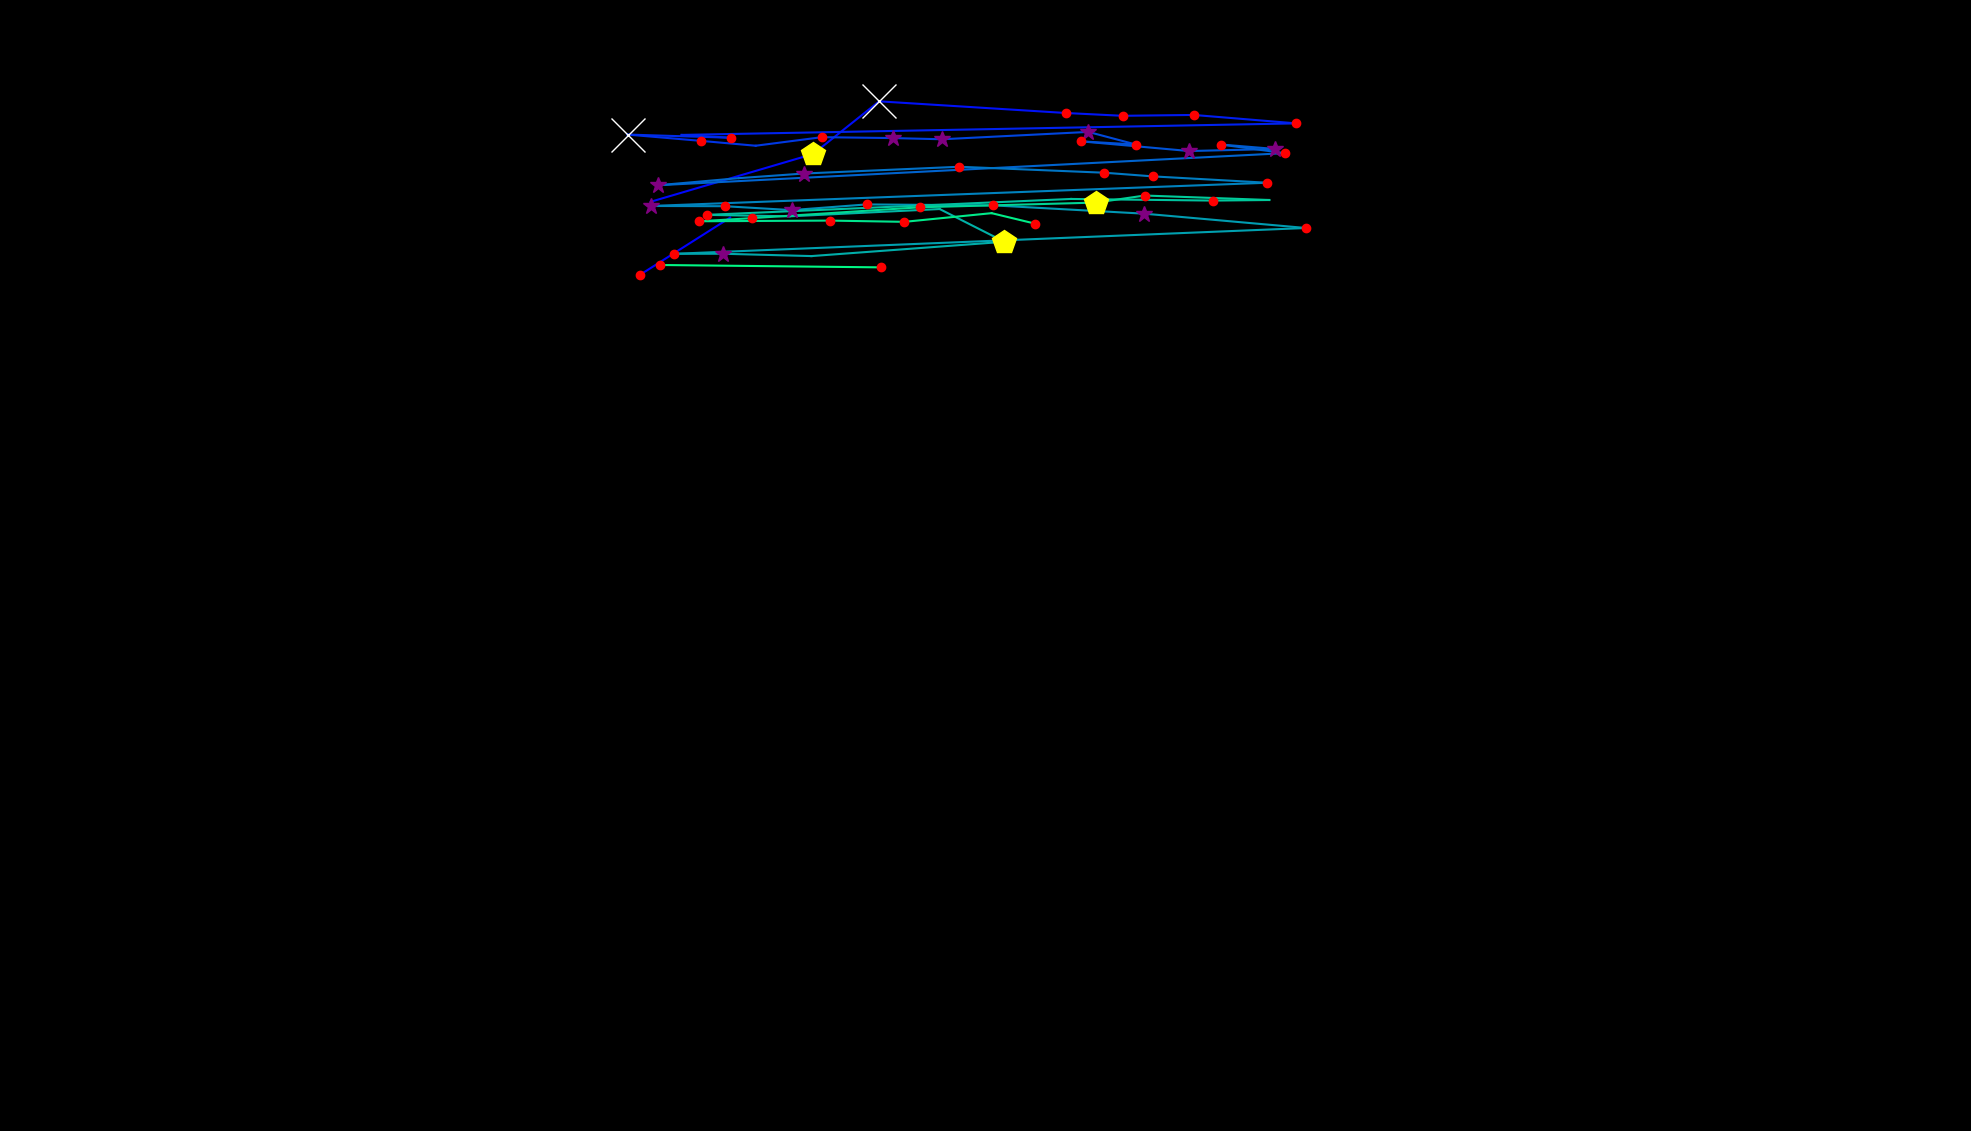

Values plotted in this chart, from the file beside it:
, fixation_id, timestamp, avg_gaze_x, avg_gaze_y, duration
0, 200.0, 55404, 831, 1112, 168.7
1, 201.0, 55705, 948.2, 1186, 12.05
2, 203.0, 56259, 845.2, 1207, 84.35
3, 204.0, 56368, 1056, 1269, 421.7
4, 205.0, 56826, 1142, 1337, 686.8
5, 206.0, 57549, 1384, 1322, 156.6
6, 207.0, 57729, 1458, 1318, 132.5
7, 208.0, 57898, 1550, 1320, 204.8
8, 209.0, 58127, 1683, 1309, 156.6
9, 210.0, 58404, 885.2, 1294, 96.4
10, 211.0, 58705, 949.9, 1290, 144.6
11, 212.0, 58946, 815, 1294, 759.1
12, 213.0, 59754, 910.4, 1286, 132.5
13, 214.0, 59910, 981.4, 1280, 108.4
14, 215.0, 60043, 1067, 1291, 192.8
15, 216.0, 60380, 1160, 1290, 277.1
16, 217.0, 60681, 1224, 1288, 277.1
17, 218.0, 60983, 1413, 1298, 265.1
18, 219.0, 61272, 1475, 1281, 132.5
19, 220.0, 61429, 1404, 1285, 204.8
20, 221.0, 61742, 1544, 1273, 385.6
21, 222.0, 62152, 1656, 1275, 337.4
22, 223.0, 62513, 1585, 1281, 144.6
23, 224.0, 62778, 1668, 1270, 228.9
24, 225.0, 63140, 854.8, 1228, 265.1
25, 226.0, 63453, 959.6, 1237, 108.4
26, 227.0, 63597, 1044, 1243, 253
27, 228.0, 63887, 1246, 1252, 216.9
28, 229.0, 64128, 1434, 1245, 204.8
29, 230.0, 64357, 1497, 1240, 156.6
30, 231.0, 64537, 1646, 1232, 204.8
31, 232.0, 64826, 844.9, 1201, 277.1
32, 233.0, 65128, 941, 1201, 156.6
33, 234.0, 65308, 1028, 1196, 277.1
34, 235.0, 65610, 1125, 1203, 168.7
35, 236.0, 65827, 1290, 1202, 156.6
36, 237.0, 66031, 1486, 1191, 277.1
37, 238.0, 66405, 1696, 1173, 192.8
38, 239.0, 66694, 875.2, 1139, 204.8
39, 240.0, 66923, 938.5, 1139, 361.5
40, 241.0, 67309, 1054, 1136, 96.4
41, 242.0, 67791, 1304, 1155, 433.8
42, 243.0, 68249, 1220, 1197, 96.4
43, 244.0, 68381, 1026, 1188, 108.4
44, 245.0, 68610, 917.7, 1190, 216.9
45, 246.0, 68875, 1391, 1210, 96.4
46, 247.0, 69080, 1576, 1208, 168.7
47, 248.0, 69273, 1648, 1209, 96.4
48, 249.0, 69393, 1487, 1215, 120.5
49, 250.0, 69538, 1423, 1206, 445.8
50, 251.0, 70008, 1195, 1200, 132.5
51, 252.0, 70176, 976, 1185, 192.8
52, 253.0, 70405, 908.1, 1181, 120.5
53, 254.0, 70550, 1077, 1182, 192.8
54, 255.0, 70791, 1175, 1181, 228.9
55, 256.0, 71080, 1288, 1192, 108.4
56, 257.0, 71357, 1345, 1178, 156.6
57, 259.0, 72104, 856.7, 1125, 120.5
58, 260.0, 72261, 1144, 1122, 132.5
